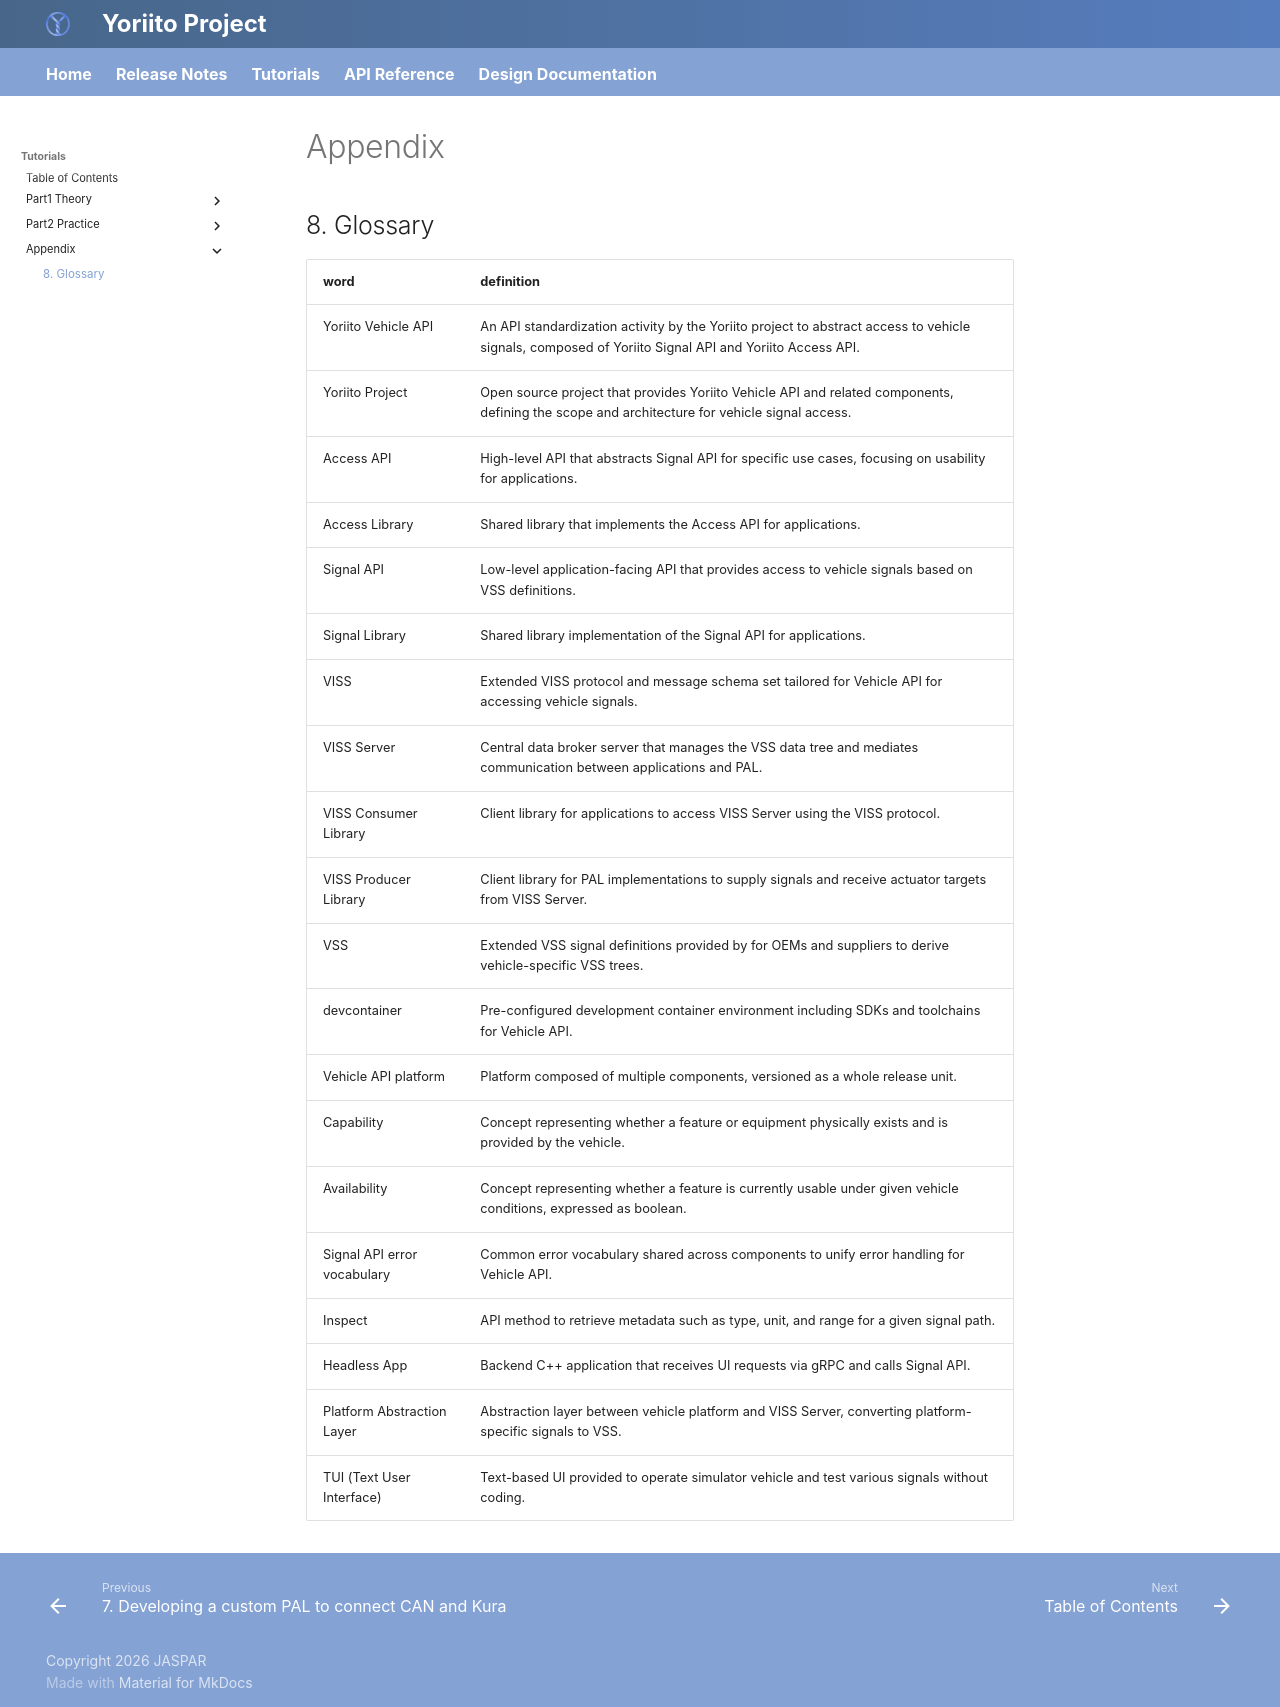

repository: yoriito/yoriito · page: tutorials/08_glossary/glossary/index.html · generator: mkdocs

# Appendix

## 8. Glossary

<!--Make sure to insert at least one blank line before reading a csv file command.-->

{{ read_csv('assets/glossary.csv') }}
